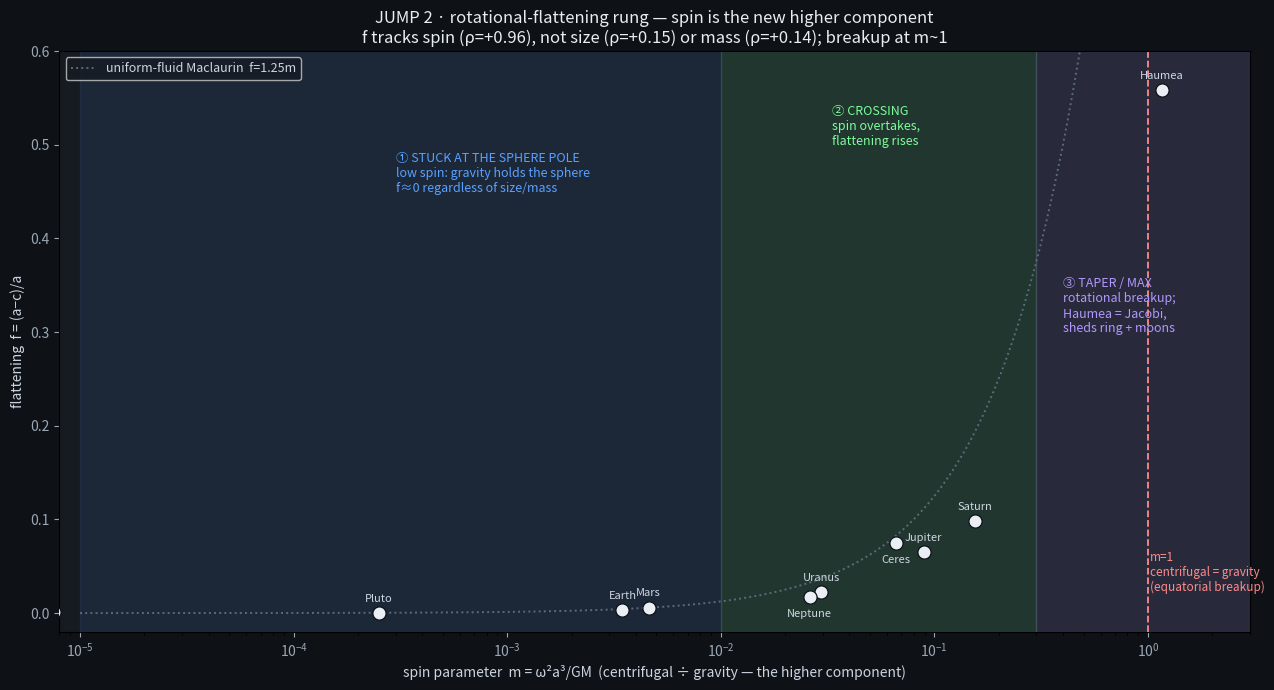

The script that saved this image: (Note: this script raises an exception after producing the figure.)
"""
JUMP 2 of the rung staircase: ROTATIONAL FLATTENING, with SPIN as the higher component.
Once a body is gravity-rounded (past jump 1), the next reshaping is centrifugal.
Higher-component ratio: m = omega^2 a^3 / (G M) = centrifugal accel / gravity at the equator
 (exact analog of jump 1's self-gravity/strength). Base state = hydrostatic SPHERE held by gravity;
 spin overtakes -> oblateness rises -> taper/limit at m~1 (equatorial breakup / mass-shedding).

Predictions tested (Dylan's 'rinse and repeat'):
 - low spin: stuck at the sphere pole (f~0), regardless of size/mass.
 - flattening tracks SPIN (m), not size or mass alone (the higher component does the crossing).
 - taper/max at the rotational stability limit; Haumea sits at it (Jacobi, ring+moons shed).

REPLICABLE: equatorial/polar radii, rotation, mass = NASA Planetary Fact Sheet; Haumea a,c,P from
 stellar-occultation (Ortiz+ 2017 / Dunham+ 2019). Deterministic. G=6.674e-11.
"""
import numpy as np, matplotlib
matplotlib.use("Agg"); import matplotlib.pyplot as plt
from scipy.stats import spearmanr
G=6.674e-11
# name, a_eq(km), c_pol(km), P_rot(h), M(kg)
BODY=[
 ("Venus",   6051.8, 6051.8, 5832.5, 4.867e24),
 ("Mercury", 2440.5, 2438.3, 1407.6, 3.301e23),
 ("Pluto",   1188.0, 1188.0,  153.3, 1.303e22),
 ("Moon",    1738.1, 1736.0,  655.7, 7.346e22),
 ("Mars",    3396.2, 3376.2,   24.62,6.417e23),
 ("Earth",   6378.1, 6356.8,   23.93,5.972e24),
 ("Uranus", 25559.0,24973.0,   17.24,8.681e25),
 ("Neptune",24764.0,24341.0,   16.11,1.024e26),
 ("Ceres",    482.0,  446.0,    9.07,9.380e20),
 ("Jupiter",71492.0,66854.0,    9.925,1.898e27),
 ("Saturn", 60268.0,54364.0,   10.656,5.683e26),
 ("Haumea",  1161.0,  513.0,    3.915,4.006e21),   # Jacobi, at breakup
]
name=[b[0] for b in BODY]
a=np.array([b[1] for b in BODY])*1e3; c=np.array([b[2] for b in BODY])*1e3
P=np.array([b[3] for b in BODY])*3600.; M=np.array([b[4] for b in BODY])
f=(a-c)/a                                   # flattening / oblateness
om=2*np.pi/P
mspin=om**2*a**3/(G*M)                       # centrifugal/gravity ratio at equator

print("=== JUMP 2: rotational flattening (real, sourced) ===")
print(f"{'body':9s} {'m=cent/grav':>11s} {'flatten f':>9s}")
for i in np.argsort(mspin):
    print(f"{name[i]:9s} {mspin[i]:11.4f} {f[i]:9.4f}")

# flattening driven by SPIN (m), not size/mass alone?
print("\ncorrelations (does the HIGHER component = spin do the crossing?):")
print(f"  Spearman(f, m spin)        = {spearmanr(f,mspin)[0]:+.2f}")
print(f"  Spearman(f, equatorial R)  = {spearmanr(f,a)[0]:+.2f}")
print(f"  Spearman(f, mass M)        = {spearmanr(f,M)[0]:+.2f}")
# stuck plateau: slow rotators (m<0.01) all near sphere regardless
slow=mspin<0.01
print(f"\nstuck-at-sphere (m<0.01, n={slow.sum()}): flattening mean={f[slow].mean():.4f} max={f[slow].max():.4f}  (pole, base gravity holds sphere)")
print(f"breakup limit m=1 (centrifugal=gravity): Haumea m={mspin[name.index('Haumea')]:.2f} -> at/over the limit (Jacobi ellipsoid, sheds ring+moons)")

# ---------------- FIGURE: jump 2 alone ----------------
fig,ax=plt.subplots(figsize=(13,7),facecolor="#0e1116"); ax.set_facecolor("#161b22")
ax.tick_params(colors="#9aa7b4"); ax.grid(False)
# zones
ax.axvspan(1e-5,1e-2,color="#5aa0ff",alpha=0.10)     # stuck sphere
ax.axvspan(1e-2,3e-1,color="#7CFC9A",alpha=0.12)     # crossing
ax.axvspan(3e-1,3e0,color="#b197fc",alpha=0.12)      # taper/breakup
# uniform-fluid small-m Maclaurin reference f=1.25 m
mm=np.logspace(-5,0.2,200); ax.plot(mm,1.25*mm,color="#5b6b7a",lw=1.4,ls=":",label="uniform-fluid Maclaurin  f=1.25m")
ax.axvline(1.0,color="#ff8a8a",lw=1.3,ls="--"); ax.text(1.02,0.02,"m=1\ncentrifugal = gravity\n(equatorial breakup)",color="#ff8a8a",fontsize=8.5,va="bottom")
ax.scatter(mspin,f,s=90,c="#eaeff5",edgecolors="#0e1116",lw=0.9,zorder=4)
for i in range(len(BODY)):
    dy=8 if name[i] not in("Neptune","Ceres") else -14
    ax.annotate(name[i],(mspin[i],f[i]),textcoords="offset points",xytext=(0,dy),fontsize=8,color="#cdd6e0",ha="center")
ax.text(3e-4,0.45,"① STUCK AT THE SPHERE POLE\nlow spin: gravity holds the sphere\nf≈0 regardless of size/mass",color="#5aa0ff",fontsize=9,ha="left")
ax.text(3.3e-2,0.50,"② CROSSING\nspin overtakes,\nflattening rises",color="#7CFC9A",fontsize=9,ha="left")
ax.text(4e-1,0.30,"③ TAPER / MAX\nrotational breakup;\nHaumea = Jacobi,\nsheds ring + moons",color="#b197fc",fontsize=9,ha="left")
ax.set_xscale("log"); ax.set_xlabel("spin parameter  m = ω²a³/GM  (centrifugal ÷ gravity — the higher component)",color="#cbd5e1")
ax.set_ylabel("flattening  f = (a−c)/a",color="#cbd5e1")
ax.set_xlim(8e-6,3); ax.set_ylim(-0.02,0.60)
ax.set_title("JUMP 2 · rotational-flattening rung — spin is the new higher component\n"
             f"f tracks spin (ρ={spearmanr(f,mspin)[0]:+.2f}), not size (ρ={spearmanr(f,a)[0]:+.2f}) or mass (ρ={spearmanr(f,M)[0]:+.2f}); breakup at m~1",
             color="#e6edf3",fontsize=12)
ax.legend(facecolor="#161b22",labelcolor="#cbd5e1",fontsize=9,loc="upper left")
out="/sessions/inspiring-wizardly-hypatia/mnt/SystemFormulaFolder/GIT/ARA-GIT/analysis/vertical_rocks/jump2_rotation.png"
plt.tight_layout(); plt.savefig(out,dpi=150,facecolor="#0e1116"); print("\nsaved",out)
